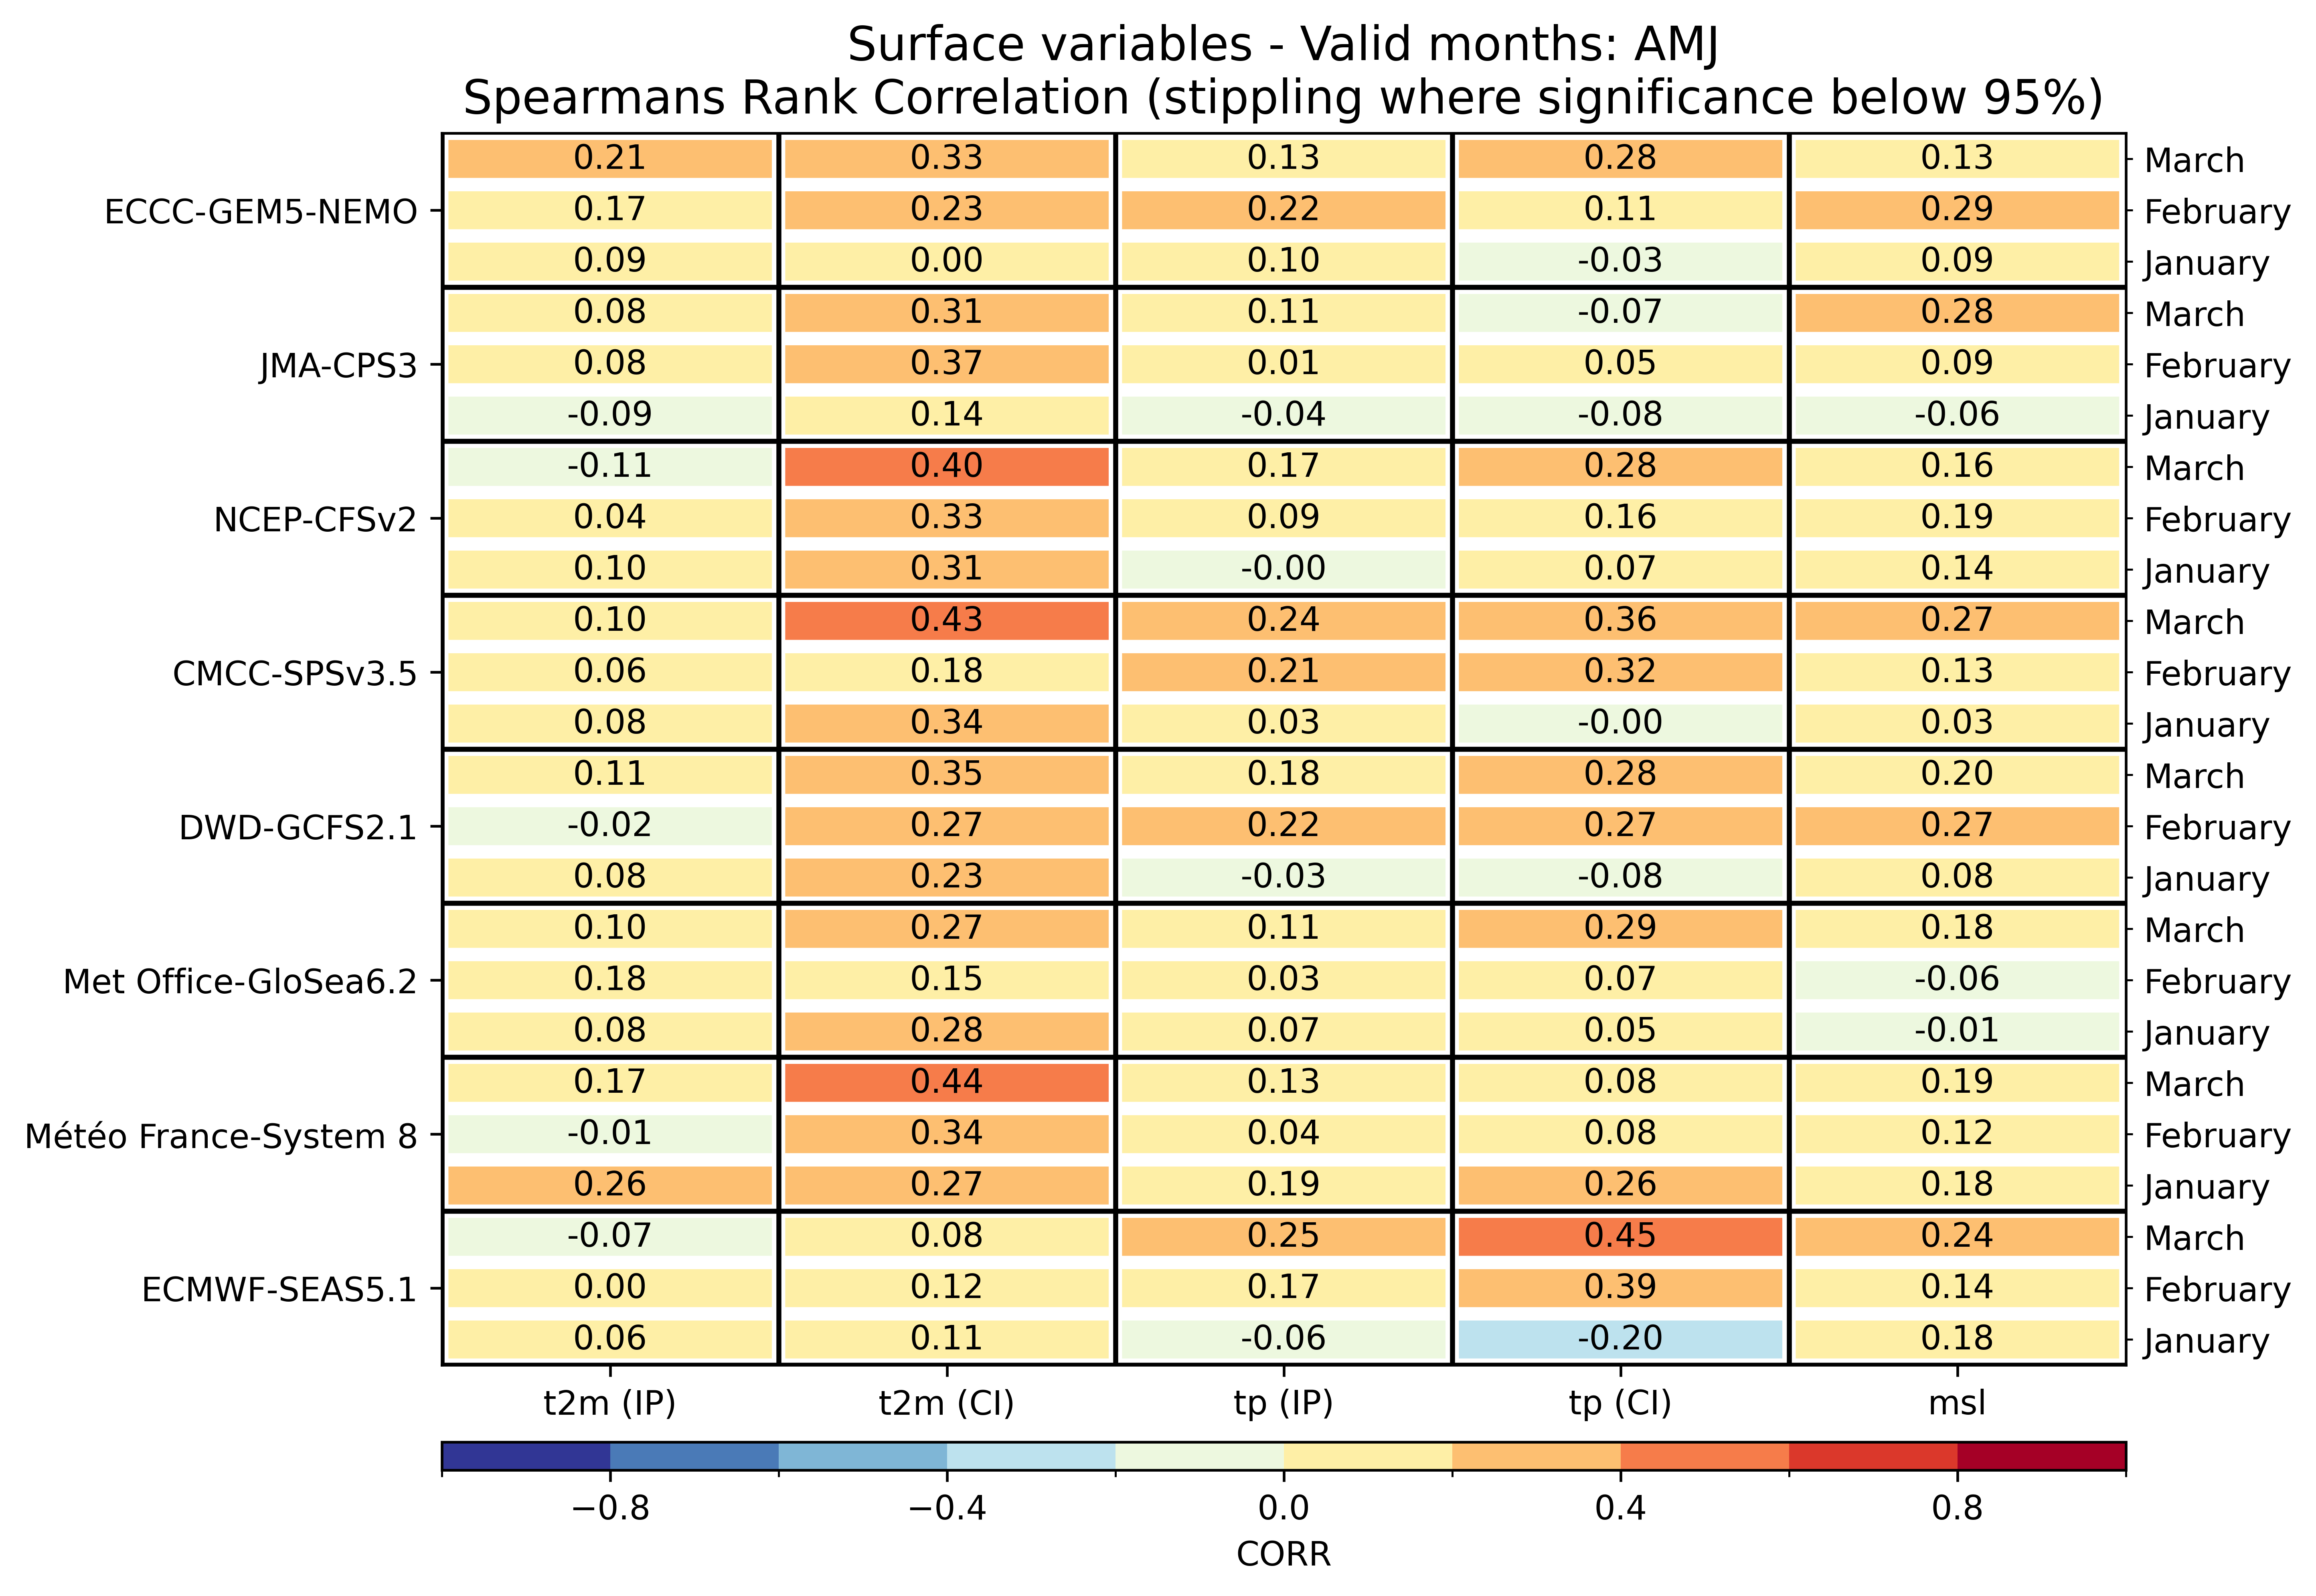

The data file committed next to this chart (first rows):
, , t2m (IP), t2m (CI), tp (IP), tp (CI), msl
ECMWF-SEAS5.1, January, 0.06117, 0.1059, -0.05802, -0.2026, 0.1813
ECMWF-SEAS5.1, February, 0.0006847, 0.1216, 0.173, 0.3943, 0.1438
ECMWF-SEAS5.1, March, -0.07003, 0.08435, 0.246, 0.4461, 0.2441
Météo France-System 8, January, 0.2559, 0.274, 0.1869, 0.2576, 0.1824
Météo France-System 8, February, -0.008538, 0.3367, 0.04067, 0.07837, 0.1235
Météo France-System 8, March, 0.1688, 0.4387, 0.1266, 0.07617, 0.1911
Met Office-GloSea6.2, January, 0.0782, 0.2832, 0.07462, 0.04921, -0.01324
Met Office-GloSea6.2, February, 0.1781, 0.1504, 0.02648, 0.06605, -0.05753
Met Office-GloSea6.2, March, 0.09779, 0.2685, 0.1085, 0.292, 0.1815
DWD-GCFS2.1, January, 0.08464, 0.227, -0.02735, -0.08196, 0.07555
DWD-GCFS2.1, February, -0.01549, 0.2658, 0.2195, 0.2673, 0.2747
DWD-GCFS2.1, March, 0.1127, 0.3452, 0.1767, 0.28, 0.1985
CMCC-SPSv3.5, January, 0.0791, 0.343, 0.03402, -0.003874, 0.02971
CMCC-SPSv3.5, February, 0.06431, 0.1754, 0.2076, 0.3224, 0.1268
CMCC-SPSv3.5, March, 0.1044, 0.4304, 0.2377, 0.3599, 0.2669
NCEP-CFSv2, January, 0.09871, 0.3068, -0.0032, 0.06689, 0.1399
NCEP-CFSv2, February, 0.03764, 0.3341, 0.08685, 0.1571, 0.1915
NCEP-CFSv2, March, -0.1078, 0.4015, 0.1697, 0.2826, 0.1564
JMA-CPS3, January, -0.08997, 0.1407, -0.0377, -0.07681, -0.06459
JMA-CPS3, February, 0.08283, 0.3669, 0.005842, 0.05416, 0.0939
JMA-CPS3, March, 0.0803, 0.3111, 0.1146, -0.06787, 0.2791
ECCC-GEM5-NEMO, January, 0.08657, 0.001159, 0.1008, -0.02909, 0.08831
ECCC-GEM5-NEMO, February, 0.1672, 0.23, 0.2165, 0.111, 0.2933
ECCC-GEM5-NEMO, March, 0.206, 0.3257, 0.1342, 0.284, 0.1346
